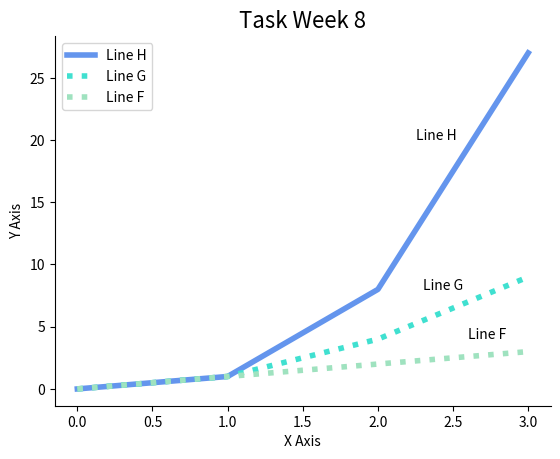

This chart was generated by the following Python code:
# Display the plot of a function 

# Week 8

# [redacted]
# [redacted]


# Write a program that displays a plot of the functions f(x)=x, g(x)=x2 and h(x)=x3 in the range [0, 4] on the one set of axes
# Using Matplotlib

# Methodology
# F / G / H - are x, x2, x3  / x, x*x, x*x*x ( or x^x )
# Axis = x- 0 / y = 4 - y 4 times the value  -- random?
# import modules
# add in legends / colours / etc
# show to test / fig to save when completed

import matplotlib.pyplot as plt                                                         # import Matplotlip as plt
import numpy as np                                                                      # import numpy as np


fplot= np.array(range(0,4))                                                             # set plot f - from numpy array - range 0,4
gplot= fplot * fplot                                                                    # set plot g = x*x - fplot * fplot
hplot= fplot * fplot * fplot                                                            # set plot h = x*x*x - fplot*fplot*fplot
 
plt.plot(hplot, label='Line H', color='#6495ED', linewidth=4)                           # Plot h - with label, color and linewidth
plt.plot(gplot, label='Line G', color='#40E0D0', linewidth=4, linestyle=':')            # PLot g - with label, color, linewidth and as a dot-to-dot line
plt.plot(fplot, label='Line F', color='#9FE2BF', linewidth=4, linestyle=':')            # PLot f - with label, color, linewidth and as a dot-to-dot line

plt.title('Task Week 8', fontsize= 16)                                                  # plot title - 'title name' - font size
plt.xlabel('X Axis')                                                                    # plot x axis label - XAxis
plt.ylabel('Y Axis')                                                                    # plot y axis label - YAxis
plt.legend()                                                                            # plot add legend

plt.gca().spines['top'].set_visible(False)                                              # plot - set the spine - top - as invisible
plt.gca().spines['right'].set_visible(False)                                            # plot - set the spine - right - as invisible

plt.text(2.25,20, 'Line H')                                                             # plot txt (line name) - coordinates on graph - line name
plt.text(2.3,8, 'Line G')                                                               # plot txt (line name) - coordinates on graph - line name
plt.text(2.6,4, 'Line F')                                                               # plot txt (line name) - coordinates on graph - line name

# plt.show ()                      # show the plot / print out

plt.savefig("plotTask.png")       # save the plot



# Reference 1. https://www.infoplease.com/math-science/mathematics/algebra/behold-the-power-of-exponents
# Reference 2. https://uk.mathworks.com/matlabcentral/answers/178523-how-to-created-plot-with-three-lines
# Reference 3. Lab week 8 / Question 5 - write a program y = x2
# Reference 4. https://stackoverflow.com/questions/24547047/how-to-make-matplotlib-graphs-look-professionally-done-like-this
# Reference 5. https://towardsdatascience.com/simple-ways-to-improve-your-matplotlib-b64eebccfd5
# Reference 6. https://www.w3schools.com/colors/colors_picker.asp
# Reference 7. https://htmlcolorcodes.com/
# Reference 8. https://towardsdatascience.com/10-tips-to-improve-your-plotting-f346fa468d18
# Reference 9. https://www.pythoninformer.com/python-libraries/matplotlib/line-plots/#:~:text=You%20can%20set%20the%20width,style%20using%20the%20linestyle%20parameter.
# Reference 10. https://queirozf.com/entries/add-labels-and-text-to-matplotlib-plots-annotation-examples
# Reference 11. https://uk.mathworks.com/help/matlab/creating_plots/add-title-axis-labels-and-legend-to-graph.html






